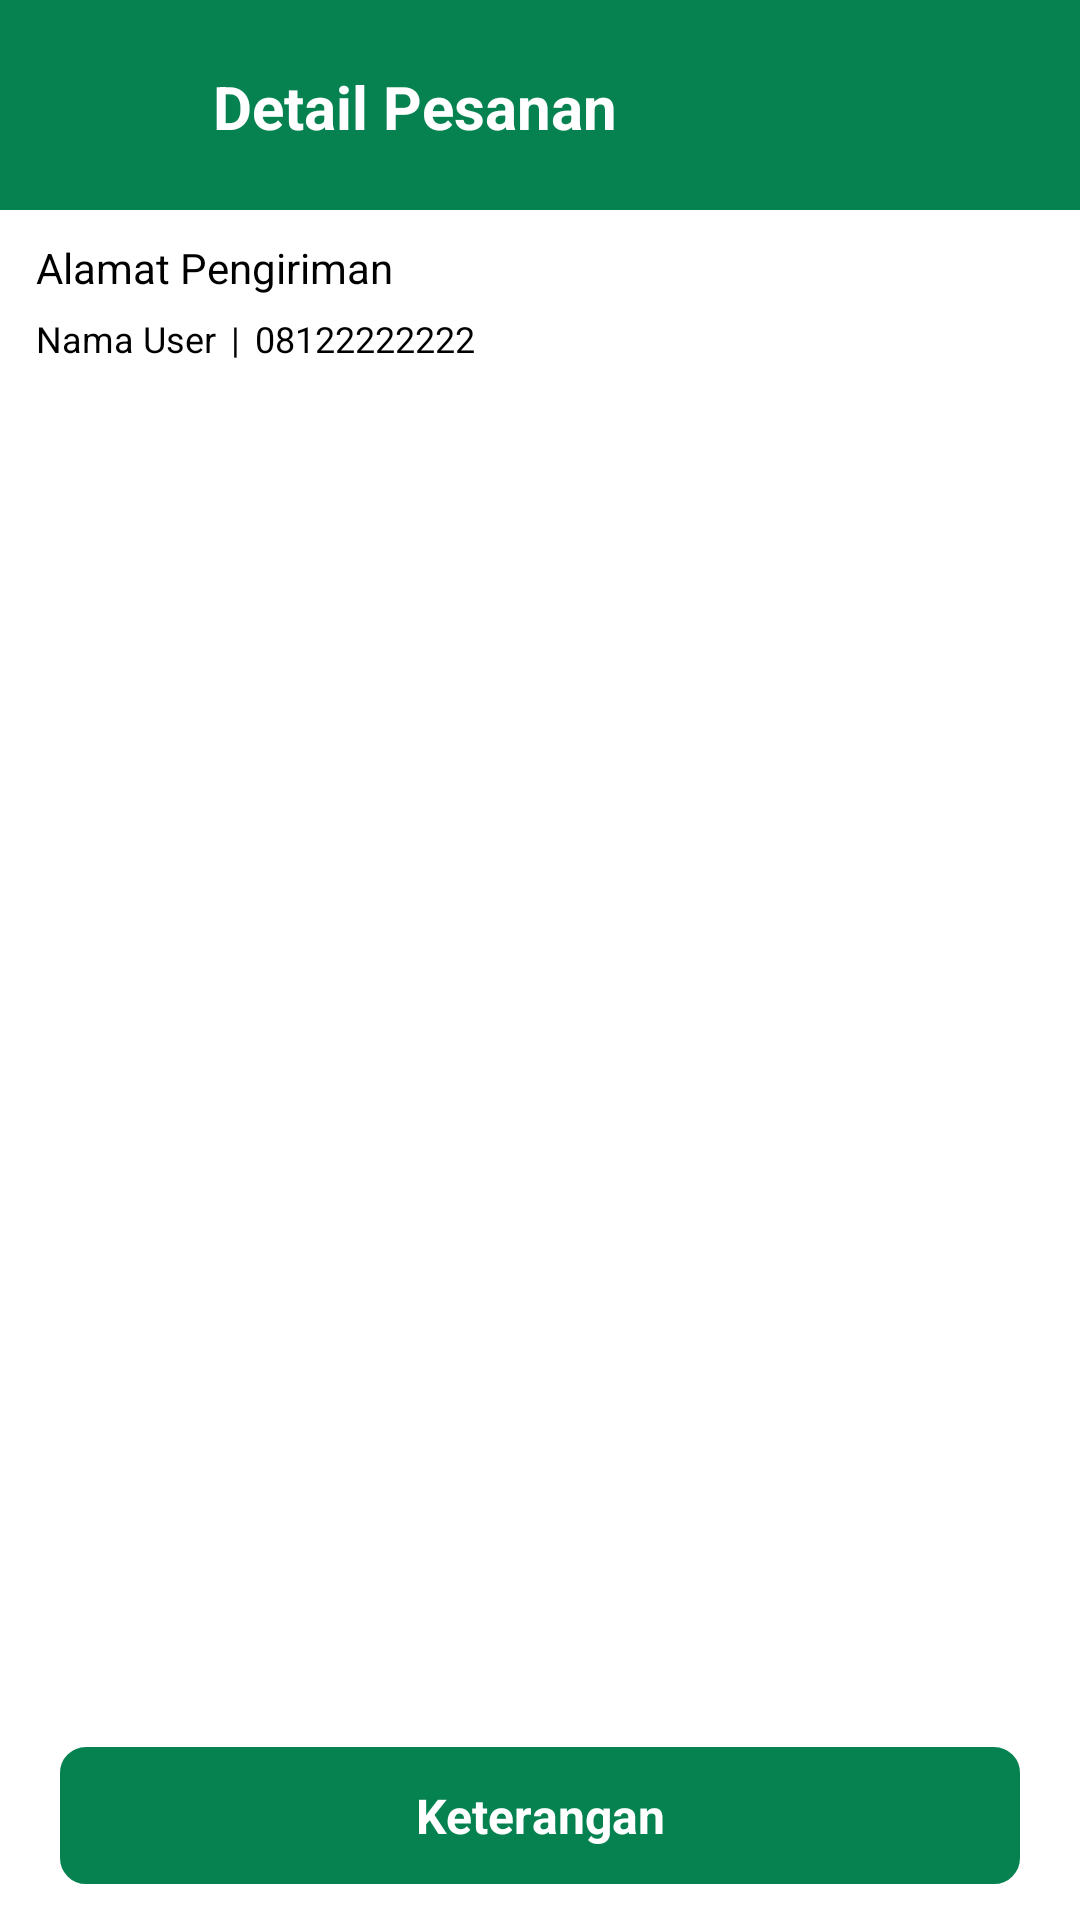

Produce the Android XML layout that renders to this screen, including the resource entries it uses.
<!-- AndroidManifest.xml: application theme Theme.AplikasiPenjualanPlafon -->
<!-- res/layout/activity_pesanan_detail.xml -->
<?xml version="1.0" encoding="utf-8"?>
<androidx.constraintlayout.widget.ConstraintLayout xmlns:android="http://schemas.android.com/apk/res/android"
    xmlns:app="http://schemas.android.com/apk/res-auto"
    xmlns:tools="http://schemas.android.com/tools"
    android:layout_width="match_parent"
    android:layout_height="match_parent"
    tools:context=".ui.activity.user.pesanan.PesananDetailActivity"
    android:background="@color/white"
    android:paddingBottom="12dp">

    <View
        android:id="@+id/bgHeader"
        android:layout_width="match_parent"
        android:layout_height="90dp"
        app:layout_constraintTop_toTopOf="parent"
        app:layout_constraintBottom_toBottomOf="@+id/titleHeader"
        android:background="@color/primaryColor"/>

    <ImageView
        android:id="@+id/btnBack"
        android:layout_width="35dp"
        android:layout_height="35dp"
        app:layout_constraintTop_toTopOf="parent"
        app:layout_constraintStart_toStartOf="parent"
        android:layout_marginTop="20dp"
        android:layout_marginStart="20dp"
        android:src="@drawable/icon_arrow_back"
        android:elevation="10dp"/>

    <TextView
        android:id="@+id/titleHeader"
        android:layout_width="0dp"
        android:layout_height="wrap_content"
        app:layout_constraintTop_toTopOf="parent"
        app:layout_constraintStart_toEndOf="@id/btnBack"
        app:layout_constraintEnd_toEndOf="parent"
        android:layout_marginTop="22dp"
        android:layout_marginStart="16dp"
        android:layout_marginEnd="20dp"
        android:text="Detail Pesanan"
        android:textSize="20sp"
        android:textColor="@color/white"
        android:textStyle="bold"
        android:maxLines="1"
        android:ellipsize="end"/>

    <androidx.constraintlayout.widget.ConstraintLayout
        android:id="@+id/clAlamat"
        android:layout_width="match_parent"
        android:layout_height="wrap_content"
        app:layout_constraintTop_toBottomOf="@id/bgHeader"
        android:paddingTop="10dp"
        android:paddingStart="12dp"
        android:paddingEnd="12dp"
        android:paddingBottom="10dp"
        android:background="@drawable/bg_card_no_radius">
        <TextView
            android:id="@+id/tvTitleAlamat"
            android:layout_width="0dp"
            android:layout_height="wrap_content"
            app:layout_constraintTop_toTopOf="parent"
            app:layout_constraintStart_toStartOf="parent"
            app:layout_constraintEnd_toEndOf="parent"
            android:text="Alamat Pengiriman"
            android:textSize="14sp"
            android:textColor="@color/black"
            android:textStyle="normal"/>
        <LinearLayout
            android:id="@+id/llNamaDanNomorHp"
            android:layout_width="match_parent"
            android:layout_height="wrap_content"
            app:layout_constraintTop_toBottomOf="@id/tvTitleAlamat"
            app:layout_constraintStart_toStartOf="parent"
            app:layout_constraintEnd_toEndOf="parent"
            android:layout_marginTop="6dp">
            <TextView
                android:id="@+id/tvNama"
                android:layout_width="wrap_content"
                android:layout_height="wrap_content"
                android:text="Nama User"
                android:textSize="12sp"
                android:textColor="@color/black"
                android:textStyle="normal"/>
            <TextView
                android:layout_width="wrap_content"
                android:layout_height="wrap_content"
                android:layout_marginStart="2dp"
                android:layout_marginEnd="2dp"
                android:text=" | "
                android:textSize="12sp"
                android:textColor="@color/black"
                android:textStyle="normal"/>

            <TextView
                android:id="@+id/tvNomorHp"
                android:layout_width="wrap_content"
                android:layout_height="wrap_content"
                android:text="08122222222"
                android:textSize="12sp"
                android:textColor="@color/black"
                android:textStyle="normal"/>
        </LinearLayout>

        <TextView
            android:id="@+id/tvKecamatan"
            android:layout_width="0dp"
            android:layout_height="wrap_content"
            app:layout_constraintTop_toBottomOf="@id/llNamaDanNomorHp"
            app:layout_constraintStart_toStartOf="parent"
            app:layout_constraintEnd_toEndOf="parent"
            android:layout_marginTop="2dp"
            android:text=""
            android:textSize="12sp"
            android:textColor="@color/black"
            android:textStyle="normal"/>
        <TextView
            android:id="@+id/tvAlamat"
            android:layout_width="0dp"
            android:layout_height="wrap_content"
            app:layout_constraintTop_toBottomOf="@id/tvKecamatan"
            app:layout_constraintStart_toStartOf="parent"
            app:layout_constraintEnd_toEndOf="parent"
            android:text=""
            android:textSize="12sp"
            android:textColor="@color/black"
            android:textStyle="normal"/>
        <TextView
            android:id="@+id/tvAlamatDetail"
            android:layout_width="0dp"
            android:layout_height="wrap_content"
            app:layout_constraintTop_toBottomOf="@id/tvAlamat"
            app:layout_constraintStart_toStartOf="parent"
            app:layout_constraintEnd_toEndOf="parent"
            android:text=""
            android:textSize="12sp"
            android:textColor="@color/black"
            android:textStyle="normal"/>

    </androidx.constraintlayout.widget.ConstraintLayout>

    <androidx.recyclerview.widget.RecyclerView
        android:id="@+id/rvDetailRiwayatPesanan"
        android:layout_width="match_parent"
        android:layout_height="0dp"
        app:layout_constraintTop_toBottomOf="@id/clAlamat"
        app:layout_constraintBottom_toTopOf="@+id/tvKeterangan"
        android:layout_marginTop="10dp"
        android:layout_marginStart="20dp"
        android:layout_marginEnd="20dp"
        android:layout_marginBottom="14dp"
        tools:listitem="@layout/list_pesanan_plafon"
        android:nestedScrollingEnabled="true"/>

    <TextView
        android:id="@+id/tvKeterangan"
        android:layout_width="match_parent"
        android:layout_height="wrap_content"
        app:layout_constraintBottom_toBottomOf="parent"
        android:layout_marginStart="20dp"
        android:layout_marginEnd="20dp"
        android:text="Keterangan"
        android:textSize="16sp"
        android:textColor="@color/white"
        android:textStyle="bold"
        android:background="@drawable/bg_btn"
        android:backgroundTint="@color/primaryColor"
        android:gravity="center"/>

</androidx.constraintlayout.widget.ConstraintLayout>
<!-- res/layout/list_pesanan_plafon.xml (included above) -->
<?xml version="1.0" encoding="utf-8"?>
<androidx.constraintlayout.widget.ConstraintLayout
    xmlns:android="http://schemas.android.com/apk/res/android"
    xmlns:app="http://schemas.android.com/apk/res-auto"
    android:layout_width="match_parent"
    android:layout_height="wrap_content"
    android:layout_marginTop="12dp"
    app:cardCornerRadius="12dp"
    android:backgroundTint="@color/white">

    <ImageView
        android:id="@+id/ivGambarPlafon"
        android:layout_width="100dp"
        android:layout_height="100dp"
        app:layout_constraintTop_toTopOf="parent"
        app:layout_constraintStart_toStartOf="parent"
        android:src="@drawable/gambar_akun"
        android:scaleType="centerCrop"
        android:elevation="1dp"/>

    <TextView
        android:id="@+id/tvJudulPlafon"
        android:layout_width="0dp"
        android:layout_height="wrap_content"
        app:layout_constraintTop_toTopOf="parent"
        app:layout_constraintStart_toEndOf="@id/ivGambarPlafon"
        app:layout_constraintEnd_toEndOf="parent"
        android:layout_marginTop="10dp"
        android:layout_marginStart="14dp"
        android:layout_marginEnd="14dp"
        android:maxLines="2"
        android:ellipsize="end"
        android:lineSpacingExtra="3dp"
        android:text="Plafon PVC Motif Kayu"
        android:textStyle="bold"
        android:textSize="14sp"
        android:textColor="@color/black"
        android:elevation="20dp"/>

    <TextView
        android:id="@+id/tvTitleHarga"
        android:layout_width="wrap_content"
        android:layout_height="wrap_content"
        app:layout_constraintTop_toBottomOf="@id/tvJudulPlafon"
        app:layout_constraintStart_toEndOf="@id/ivGambarPlafon"
        android:layout_marginTop="8dp"
        android:layout_marginStart="14dp"
        android:layout_marginEnd="14dp"
        android:layout_marginBottom="12dp"
        android:maxLines="1"
        android:text="Harga : "
        android:textSize="14sp"
        android:textColor="@color/abuabu_tua"
        android:elevation="20dp"/>


    <TextView
        android:id="@+id/tvHarga"
        android:layout_width="0dp"
        android:layout_height="wrap_content"
        app:layout_constraintTop_toTopOf="@id/tvTitleHarga"
        app:layout_constraintStart_toEndOf="@id/tvTitleHarga"
        app:layout_constraintEnd_toEndOf="parent"
        android:layout_marginEnd="20dp"
        android:maxLines="1"
        android:text="Rp.10.0000"
        android:textSize="14sp"
        android:textColor="@color/abuabu_tua"
        android:elevation="20dp"/>















    <TextView
        android:id="@+id/tvTitleTotal"
        android:layout_width="wrap_content"
        android:layout_height="wrap_content"
        app:layout_constraintTop_toBottomOf="@id/tvHarga"
        app:layout_constraintStart_toEndOf="@id/ivGambarPlafon"
        android:layout_marginTop="8dp"
        android:layout_marginStart="14dp"
        android:layout_marginEnd="14dp"
        android:layout_marginBottom="12dp"
        android:maxLines="1"
        android:text="Total : "
        android:textSize="14sp"
        android:textColor="@color/abuabu_tua"
        android:elevation="20dp"/>


    <TextView
        android:id="@+id/tvTotal"
        android:layout_width="0dp"
        android:layout_height="wrap_content"
        app:layout_constraintTop_toTopOf="@id/tvTitleTotal"
        app:layout_constraintStart_toEndOf="@id/tvTitleTotal"
        app:layout_constraintEnd_toEndOf="parent"
        android:layout_marginEnd="20dp"
        android:maxLines="1"
        android:text="3"
        android:textSize="14sp"
        android:textColor="@color/abuabu_tua"
        android:elevation="20dp"/>

    <View
        android:layout_width="match_parent"
        android:layout_height="1.2dp"
        android:background="@color/abuabu_muda"
        app:layout_constraintTop_toBottomOf="@+id/ivGambarPlafon"
        android:layout_marginTop="10dp"/>

</androidx.constraintlayout.widget.ConstraintLayout>
<!-- resources referenced by this layout -->
<resources>
  <color name="abuabu_muda">#DDDDDD</color>
  <color name="abuabu_tua">#767676</color>
  <color name="black">#FF000000</color>
  <color name="primaryColor">#068251</color>
  <color name="white">#FFFFFFFF</color>
  <!-- drawable bg_btn (drawable) -->
  <?xml version="1.0" encoding="utf-8"?>
  <shape xmlns:android="http://schemas.android.com/apk/res/android">
      <corners android:radius="8dp"/>
      <stroke android:width="1.4dp"
          android:color="@color/abuabu_muda"/>
      <padding android:top="12dp"
          android:bottom="12dp"
          android:left="14dp"
          android:right="14dp"/>
      <solid android:color="@color/white"/>
  </shape>
  <style name="Theme.AplikasiPenjualanPlafon" parent="Base.Theme.AplikasiPenjualanPlafon" />
  <style name="Base.Theme.AplikasiPenjualanPlafon" parent="Theme.Material3.DayNight.NoActionBar">
          
           <item name="colorPrimary">@color/primaryColor</item>
          <item name="android:windowBackground">@color/white</item>
          <item name="android:itemBackground">@color/white</item>
          <item name="android:textColor">@color/black</item>
          <item name="android:textColorPrimary">@color/black</item>
      </style>
</resources>
